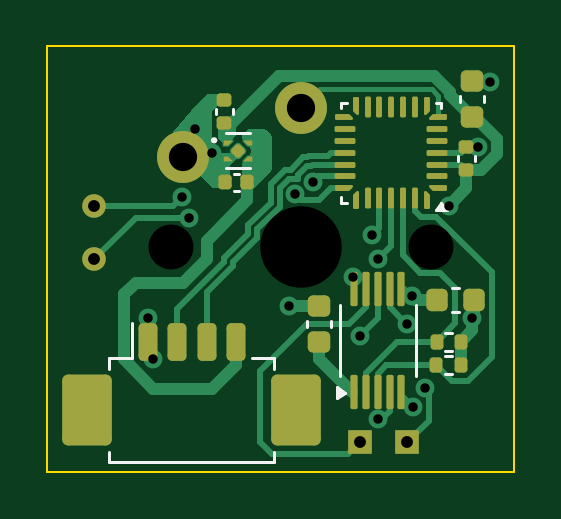
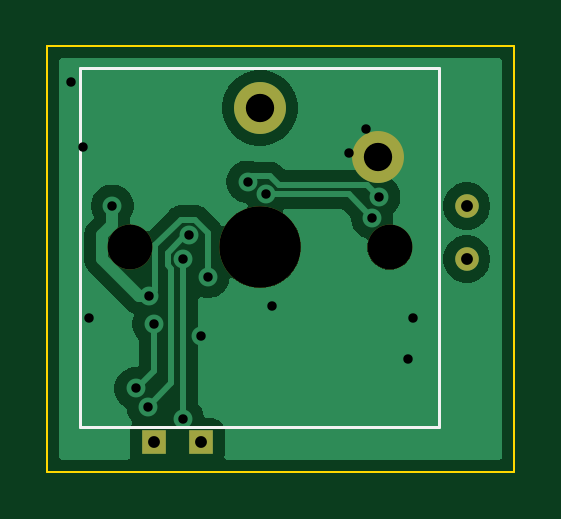
Circuit board: 11 layer files. Board 19.8 x 18.0 mm.
- bottom_copper: vibration_module-CuBottom.gbr (21150 bytes)
- inner_copper: vibration_module-CuIn1.gbr (37598 bytes)
- inner_copper: vibration_module-CuIn2.gbr (53300 bytes)
- top_copper: vibration_module-CuTop.gbr (23192 bytes)
- outline: vibration_module-EdgeCuts.gbr (614 bytes)
- bottom_mask: vibration_module-MaskBottom.gbr (918 bytes)
- top_mask: vibration_module-MaskTop.gbr (8008 bytes)
- drill: vibration_module-NPTH.drl (440 bytes)
- drill: vibration_module-PTH.drl (881 bytes)
- bottom_silk: vibration_module-SilkBottom.gbr (1170 bytes)
- top_silk: vibration_module-SilkTop.gbr (10714 bytes)

=== bottom_copper: vibration_module-CuBottom.gbr (21150 bytes, source omitted) ===
=== inner_copper: vibration_module-CuIn1.gbr (37598 bytes, source omitted) ===
=== inner_copper: vibration_module-CuIn2.gbr (53300 bytes, source omitted) ===
=== top_copper: vibration_module-CuTop.gbr (23192 bytes, source omitted) ===
=== outline: vibration_module-EdgeCuts.gbr ===
%TF.GenerationSoftware,KiCad,Pcbnew,9.0.4*%
%TF.CreationDate,2025-09-30T01:46:27+09:00*%
%TF.ProjectId,vibration_module,76696272-6174-4696-9f6e-5f6d6f64756c,rev?*%
%TF.SameCoordinates,Original*%
%TF.FileFunction,Profile,NP*%
%FSLAX46Y46*%
G04 Gerber Fmt 4.6, Leading zero omitted, Abs format (unit mm)*
G04 Created by KiCad (PCBNEW 9.0.4) date 2025-09-30 01:46:27*
%MOMM*%
%LPD*%
G01*
G04 APERTURE LIST*
%TA.AperFunction,Profile*%
%ADD10C,0.100000*%
%TD*%
G04 APERTURE END LIST*
D10*
X173750000Y-64500000D02*
X193500000Y-64500000D01*
X193500000Y-82500000D01*
X173750000Y-82500000D01*
X173750000Y-64500000D01*
M02*

=== bottom_mask: vibration_module-MaskBottom.gbr ===
%TF.GenerationSoftware,KiCad,Pcbnew,9.0.4*%
%TF.CreationDate,2025-09-30T01:46:27+09:00*%
%TF.ProjectId,vibration_module,76696272-6174-4696-9f6e-5f6d6f64756c,rev?*%
%TF.SameCoordinates,Original*%
%TF.FileFunction,Soldermask,Bot*%
%TF.FilePolarity,Negative*%
%FSLAX46Y46*%
G04 Gerber Fmt 4.6, Leading zero omitted, Abs format (unit mm)*
G04 Created by KiCad (PCBNEW 9.0.4) date 2025-09-30 01:46:27*
%MOMM*%
%LPD*%
G01*
G04 APERTURE LIST*
%ADD10R,1.000000X1.000000*%
%ADD11C,1.000000*%
%ADD12C,1.900000*%
%ADD13C,3.450000*%
%ADD14C,2.200000*%
G04 APERTURE END LIST*
D10*
%TO.C,TP4*%
X189000000Y-81250000D03*
%TD*%
D11*
%TO.C,TP2*%
X175750000Y-71250000D03*
%TD*%
%TO.C,TP1*%
X175750000Y-73500000D03*
%TD*%
D10*
%TO.C,TP3*%
X187000000Y-81250000D03*
%TD*%
D12*
%TO.C,SW2*%
X190000000Y-73000000D03*
D13*
X184500000Y-73000000D03*
D12*
X179000000Y-73000000D03*
D14*
X184500000Y-67100000D03*
X179500000Y-69200000D03*
%TD*%
M02*

=== top_mask: vibration_module-MaskTop.gbr (8008 bytes, source withheld) ===
=== drill: vibration_module-NPTH.drl ===
M48
; DRILL file {KiCad 9.0.4} date 2025-09-30T01:46:27+0900
; FORMAT={-:-/ absolute / inch / decimal}
; #@! TF.CreationDate,2025-09-30T01:46:27+09:00
; #@! TF.GenerationSoftware,Kicad,Pcbnew,9.0.4
; #@! TF.FileFunction,NonPlated,1,2,NPTH
FMAT,2
INCH
; #@! TA.AperFunction,NonPlated,NPTH,ComponentDrill
T1C0.0748
; #@! TA.AperFunction,NonPlated,NPTH,ComponentDrill
T2C0.1358
%
G90
G05
T1
X7.0472Y-2.874
X7.4803Y-2.874
T2
X7.2638Y-2.874
M30

=== drill: vibration_module-PTH.drl ===
M48
; DRILL file {KiCad 9.0.4} date 2025-09-30T01:46:27+0900
; FORMAT={-:-/ absolute / inch / decimal}
; #@! TF.CreationDate,2025-09-30T01:46:27+09:00
; #@! TF.GenerationSoftware,Kicad,Pcbnew,9.0.4
; #@! TF.FileFunction,Plated,1,2,PTH
FMAT,2
INCH
; #@! TA.AperFunction,Plated,PTH,ViaDrill
T1C0.0157
; #@! TA.AperFunction,Plated,PTH,ComponentDrill
T2C0.0197
; #@! TA.AperFunction,Plated,PTH,ComponentDrill
T3C0.0472
%
G90
G05
T1
X7.0079Y-2.9921
X7.0177Y-3.061
X7.0652Y-2.7902
X7.0768Y-2.8248
X7.0866Y-2.6772
X7.1161Y-2.7165
X7.2441Y-2.9724
X7.2539Y-2.7854
X7.2843Y-2.7652
X7.35Y-2.9232
X7.3622Y-3.0217
X7.3819Y-2.8543
X7.3917Y-2.8937
X7.3919Y-3.1608
X7.4409Y-3.002
X7.4479Y-2.9557
X7.4508Y-3.1398
X7.471Y-3.1094
X7.5098Y-2.8051
X7.5492Y-2.9921
X7.5591Y-2.7067
X7.5787Y-2.5984
T2
X6.9193Y-2.8051
X6.9193Y-2.8937
X7.3622Y-3.1988
X7.4409Y-3.1988
T3
X7.0669Y-2.7244
X7.2638Y-2.6417
M30

=== bottom_silk: vibration_module-SilkBottom.gbr ===
%TF.GenerationSoftware,KiCad,Pcbnew,9.0.4*%
%TF.CreationDate,2025-09-30T01:46:27+09:00*%
%TF.ProjectId,vibration_module,76696272-6174-4696-9f6e-5f6d6f64756c,rev?*%
%TF.SameCoordinates,Original*%
%TF.FileFunction,Legend,Bot*%
%TF.FilePolarity,Positive*%
%FSLAX46Y46*%
G04 Gerber Fmt 4.6, Leading zero omitted, Abs format (unit mm)*
G04 Created by KiCad (PCBNEW 9.0.4) date 2025-09-30 01:46:27*
%MOMM*%
%LPD*%
G01*
G04 APERTURE LIST*
%ADD10C,0.120000*%
%ADD11R,1.000000X1.000000*%
%ADD12C,1.000000*%
%ADD13C,1.900000*%
%ADD14C,3.450000*%
%ADD15C,2.200000*%
G04 APERTURE END LIST*
D10*
%TO.C,SW2*%
X176900000Y-65400000D02*
X192100000Y-65400000D01*
X176900000Y-80600000D02*
X176900000Y-65400000D01*
X192100000Y-65400000D02*
X192100000Y-80600000D01*
X192100000Y-80600000D02*
X176900000Y-80600000D01*
%TD*%
%LPC*%
D11*
%TO.C,TP4*%
X189000000Y-81250000D03*
%TD*%
D12*
%TO.C,TP2*%
X175750000Y-71250000D03*
%TD*%
%TO.C,TP1*%
X175750000Y-73500000D03*
%TD*%
D11*
%TO.C,TP3*%
X187000000Y-81250000D03*
%TD*%
D13*
%TO.C,SW2*%
X190000000Y-73000000D03*
D14*
X184500000Y-73000000D03*
D13*
X179000000Y-73000000D03*
D15*
X184500000Y-67100000D03*
X179500000Y-69200000D03*
%TD*%
%LPD*%
M02*

=== top_silk: vibration_module-SilkTop.gbr (10714 bytes, source omitted) ===
